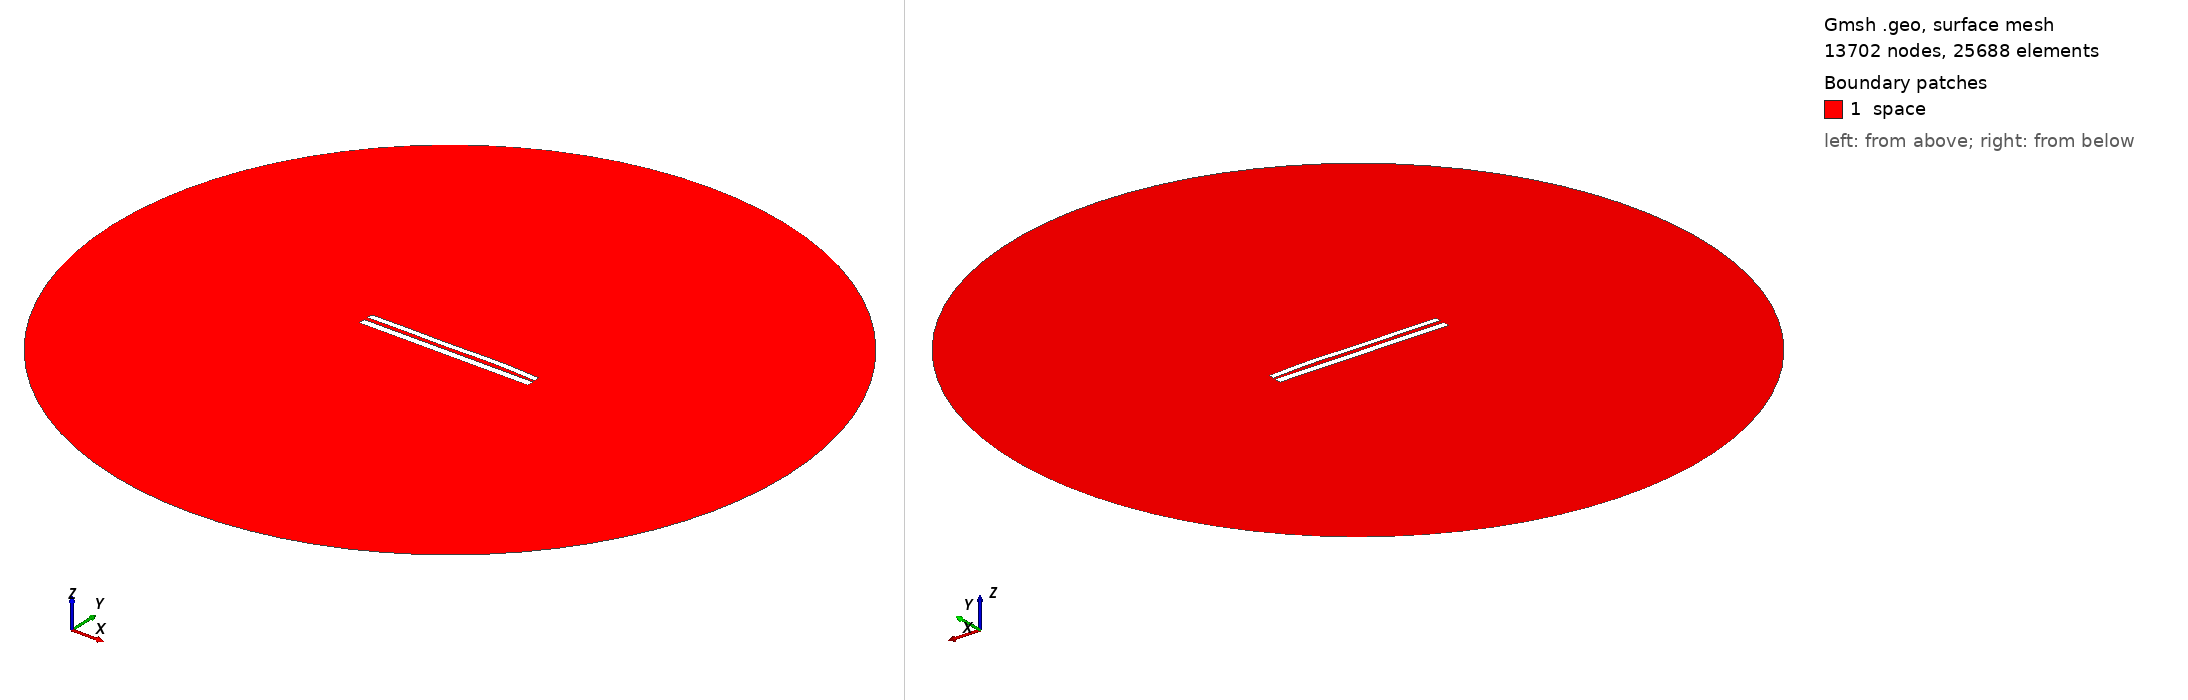

Gmsh geometry script, surface-meshed: 13702 nodes, 25688 surface elements. Boundary patches (legend numbers): 1 space. Left view from above one corner, right view from below the opposite corner. Legend entries are the model's physical surfaces. The drawing asked Gmsh for element sizes between 1% and 20% of the model's largest extent; the script's own settings can give other sizes.

=== 8355.geo (drawn) ===
//---------------------------------------
// Geometry kernel
//---------------------------------------

SetFactory("OpenCASCADE");



//---------------------------------------
// Parameters of the geometry
//---------------------------------------

// Overetch of the upper plate
overetch = 0.25;

// Distance between the plates
distance = 2.25;

// Discretization over the x axis (for the deformation)
nx = 50; 

// Length of the plate
L = 100 - overetch; 

// Number of modes
n = 4; 

// 1st mode coefficient
coeff(1) = -0.075;
beta(1) = 0.596864 * 3.1415926535 / L;

// 2nd mode coefficient
coeff(2) = 0.15;
beta(2) = 1.49418 * 3.1415926535 / L;

// 3rd mode coefficient
coeff(3) = -0.15;
beta(3) = 2.50025 * 3.1415926535 / L;

// 4th mode coefficient
coeff(4) = 0.15;
beta(4) = 3.49999 * 3.1415926535 / L;



//---------------------------------------
// Upper plate (deformed rectangle)
//---------------------------------------

// Coordiantes of the upper plate
xmin = -50;
xmax = 50 - overetch;

// Height of the upper plate
yheight = 4 - 2 * overetch;

// Indexes of the points
UpperID[] = {};
LowerID[] = {};
LeftID[] = {};
RightID[] = {};

// Point index
p = 1;

// Horizontal edges
For i In {1:nx}
    x = xmin + (i-1)*(xmax - xmin)/(nx-1);

    y_bottom = distance / 2 + overetch;
    For j In {1:n}
        C = (Cosh(beta(j)*L) + Cos(beta(j)*L)) / (Sinh(beta(j)*L) + Sin(beta(j)*L));
        y_bottom  = y_bottom + coeff(j) * (Cosh(beta(j)*(x+50)) - Cos(beta(j)*(x+50)) - C * (Sinh(beta(j)*(x+50)) - Sin(beta(j)*(x+50))));
    EndFor

    y_top = y_bottom + yheight;

    Point(p) = {x, y_top, 0, 1.0};
    UpperID[i] = p;
    p = p + 1;

    Point(p) = {x, y_bottom, 0, 1.0};
    LowerID[i] = p;
    p = p + 1;
EndFor

// Create point lists
UpperPts[] = {}; LowerPts[] = {};
For i In {1:nx}
  UpperPts[] += {UpperID[i]};
  LowerPts[] += {LowerID[i]};
EndFor

// Build splines
Spline(1) = {UpperPts[]};
Spline(2) = {LowerPts[]};
Line(3) = {LowerPts[nx-1], UpperPts[nx-1]};
Line(4) = {LowerPts[0], UpperPts[0]};

// Build the plane surface
Curve Loop(1) = {2, 3, -1, -4};
Plane Surface(1) = {1};



//---------------------------------------
// Lower plate (rectangle)
//---------------------------------------

// Vertices
Point(1001) = {-50, -1, 0, 1.0};
Point(1002) = { 50, -1, 0, 1.0};
Point(1003) = { 50,  -5, 0, 1.0};
Point(1004) = {-50,  -5, 0, 1.0};

// Edges
Line(5) = {1001, 1002};
Line(6) = {1002, 1003};
Line(7) = {1003, 1004};
Line(8) = {1004, 1001};

// Plane surface
Line Loop(2) = {5, 6, 7, 8};
Plane Surface(2) = {2}; 



//---------------------------------------
// Outer (fictious) boundary
//---------------------------------------

// Points
Point(1005) = {0, 0, 0};       // Center
Point(1006) = {200, 0, 0};     // Start point
Point(1007) = {0, 200, 0};     // 90 degrees
Point(1008) = {-200, 0, 0};    // 180 degrees
Point(1009) = {0, -200, 0};    // 270 degrees

// Circle arcs (each needs start, center, end)
Circle(9) = {1006, 1005, 1007};
Circle(10) = {1007, 1005, 1008};
Circle(11) = {1008, 1005, 1009};
Circle(12) = {1009, 1005, 1006};

// Plane surface for the entire domain
Curve Loop(3) = {9, 10, 11, 12};
Surface(3) = {3};

// Subtract the plates from the whole domain to obtain the actual domain where we want to solve the equations
BooleanDifference{ Surface{3}; Delete; }{ Surface{1}; Surface{2}; Delete; }




//---------------------------------------
// Transfinite Lines/Curves
//---------------------------------------

// Set the number of points on the boundaries
r = 7;

// Plates
Transfinite Curve {1, 2} = 50*r Using Progression 1;
Transfinite Curve {3, 4} = 2*r Using Progression 1;
Transfinite Line {5, 7} = 50*r Using Progression 1;
Transfinite Line {6, 8} = 2*r Using Progression 1;

// Outer boundary
Transfinite Line {9, 10, 11, 12} = 20 Using Progression 1;



//---------------------------------------
// Physical groups
//---------------------------------------                

// Physical curves (boundaries)
Physical Line("force_segment", 10) = {2};
Physical Line("upper_plate", 11) = {1, 3, 4};
Physical Line("lower_plate", 12) = {5, 6, 7, 8};
Physical Line("boundary", 20) = {9, 10, 11, 12};

// Physical Surfaces
Physical Surface("space", 30) = {3};



//---------------------------------------
// 6. Generate the Mesh
//---------------------------------------

// 2D mesh generation
Mesh 2;
